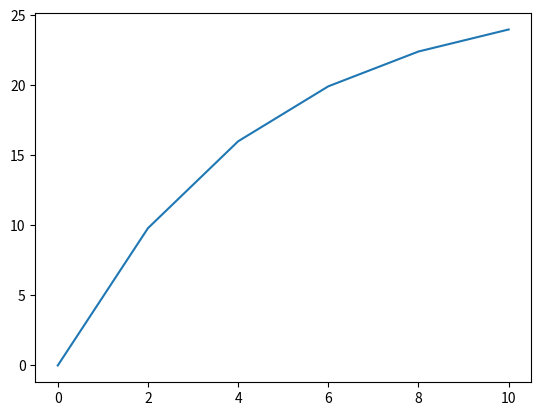

Write the Python code that produced this figure.
import matplotlib.pyplot as plt
import numpy as np

m = 68.1
c = 12.5
g = 9.8
ti = 0
tf = 12
dt = 2 # Este es el "paso" que yo tomo

n = int(((tf-ti)/dt))
print("n: "+ str(n))

# Creamos dos vectores para v y t con dimension n
# luego en el ciclo for modificamos indice a indice
# v = [0.0]*n
# t = [0.0]*n
# Esto es una forma alternativa de crear los vectores de dimension n
v = np.zeros(n)
t = np.zeros(n)

for i in range(n-1):
    print(i)
    t[i+1] = t[i] + dt
    v[i+1] = v[i]+g-(c/m*v[i])*dt
    print(t[i+1], v[i+1])

plt.plot(t, v)
plt.show()